Run: headless pygame with SDL's dummy video driver; simulated clock (each Clock.tick advances the game by its frame time, no real sleeping); random seed 0; keys injected as events and as key.get_pressed() state; no mouse input.
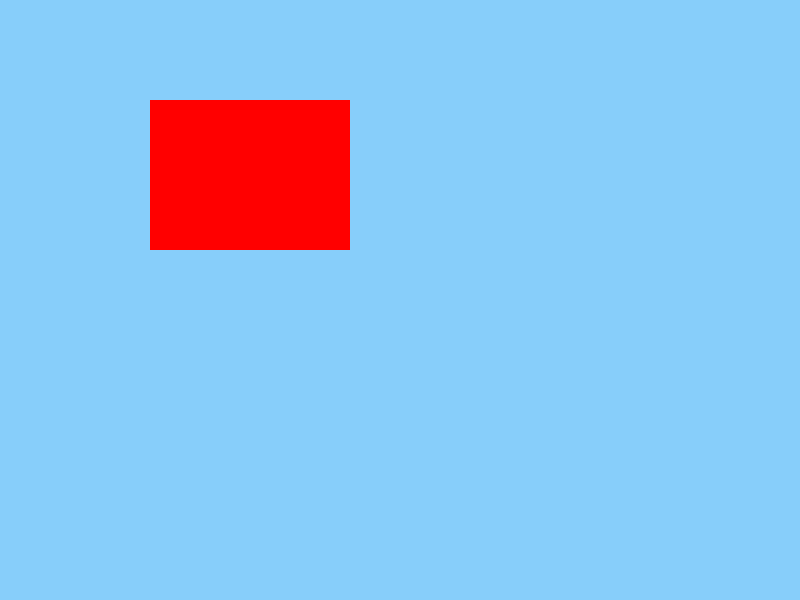
Frame 1 of 4 · flips 1–60 · no input
Frame 2 of 4 · flips 61–180 · tapped SPACE, RETURN · held RIGHT (→), D · screen unchanged from frame 1, image omitted
Frame 3 of 4 · flips 181–300 · held DOWN (↓), S · screen unchanged from frame 2, image omitted
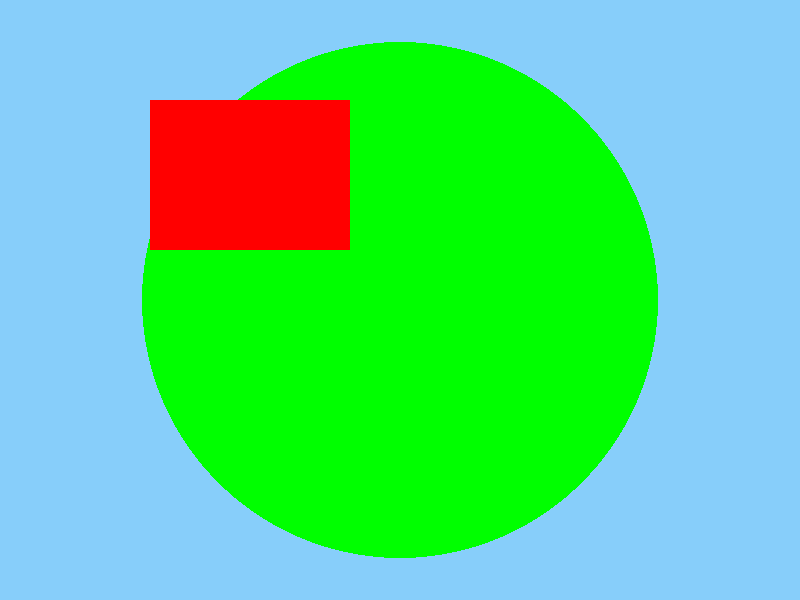
Frame 4 of 4 · flips 301–420 · held LEFT (←), A, UP (↑), W

The pygame program that drew these frames:

import pygame
import sys

# Initialize Pygame
pygame.init()

# Set up the display
width, height = 800, 600
screen = pygame.display.set_mode((width, height))
pygame.display.set_caption('Persistent Animation Example')

# List to hold the state of circles
circles = []

# Function to perform animation
def animate_circle(start_pos, initial_radius, duration):
    clock = pygame.time.Clock()
    frames = duration * 60  # Assuming 60 frames per second

    for frame in range(frames):
        # Calculate the current radius for the animation effect
        current_radius = initial_radius + (frame * 2)  # Expand the radius

        # Draw all previous circles
        screen.fill((135, 206, 250))  # Clear the screen with background color
        for pos, radius in circles:
            pygame.draw.circle(screen, (0, 255, 0), pos, radius)  # Green circles

        # Draw the current expanding circle
        pygame.draw.circle(screen, (0, 255, 0), start_pos, current_radius)

        # Draw static graphics
        pygame.draw.rect(screen, (255, 0, 0), (150, 100, 200, 150))  # Red rectangle

        # Update the display
        pygame.display.flip()

        # Control the frame rate
        clock.tick(60)  # Limit to 60 frames per second

    # After the animation, add the circle to the list
    circles.append((start_pos, current_radius))

# Main loop
running = True
while running:
    for event in pygame.event.get():
        if event.type == pygame.QUIT:
            running = False
        elif event.type == pygame.KEYDOWN:
            if event.key == pygame.K_a:  # Press 'A' to trigger the animation
                animate_circle((400, 300), 20, 2)  # Start position, initial radius, duration in seconds

    # Clear the screen and draw static elements if needed
    screen.fill((135, 206, 250))  # Background color
    pygame.draw.rect(screen, (255, 0, 0), (150, 100, 200, 150))  # Draw red rectangle

    # Draw all previously animated circles
    for pos, radius in circles:
        pygame.draw.circle(screen, (0, 255, 0), pos, radius)  # Green circles

    pygame.display.flip()

# Quit Pygame
pygame.quit()
sys.exit()
